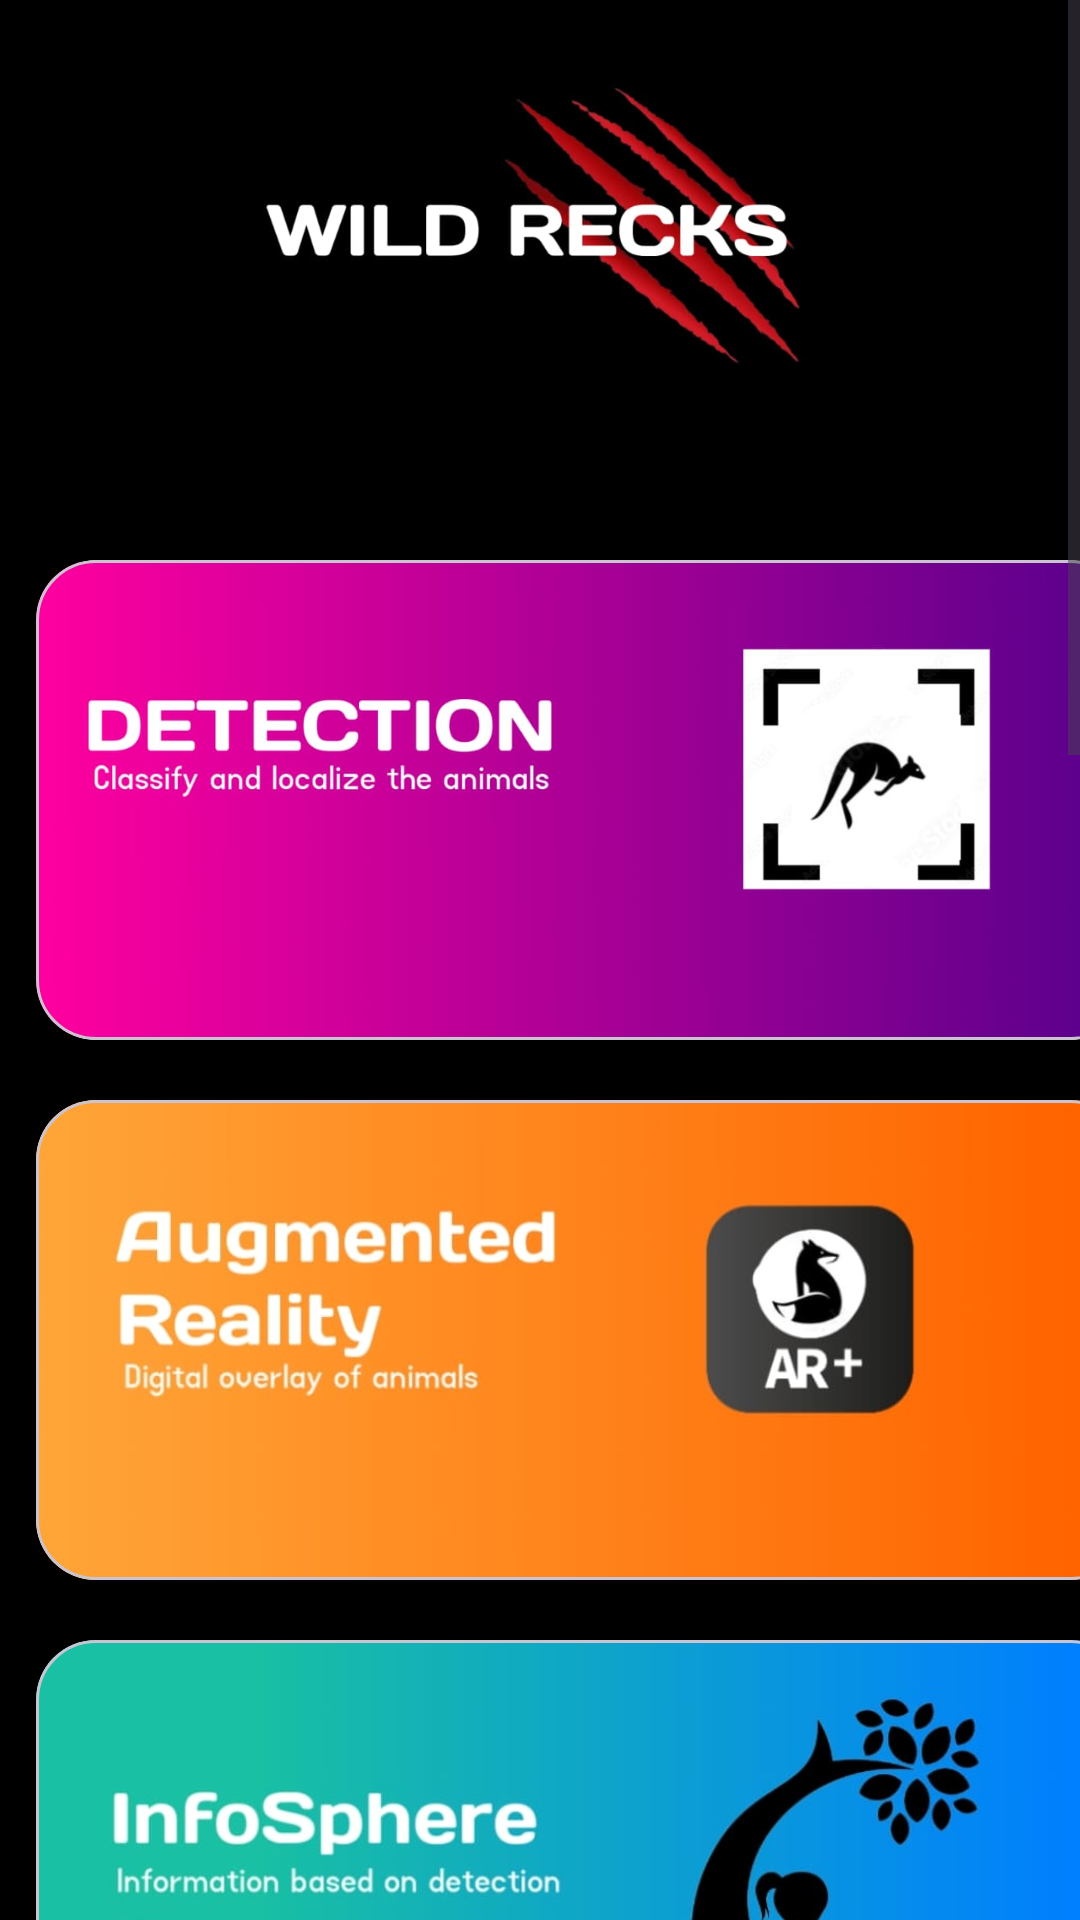

Reconstruct the res/layout file that produces this screen, plus the resources it refers to.
<!-- AndroidManifest.xml: application theme Base.Theme.TargetReck -->
<!-- res/layout/activity_interface.xml -->
<?xml version="1.0" encoding="utf-8"?>
<ScrollView xmlns:android="http://schemas.android.com/apk/res/android"
    xmlns:app="http://schemas.android.com/apk/res-auto"
    xmlns:tools="http://schemas.android.com/tools"
    android:layout_width="match_parent"
    android:layout_height="match_parent"
    android:fillViewport="true">

    <LinearLayout
        android:layout_width="match_parent"
        android:layout_height="wrap_content"
        android:orientation="vertical"
        tools:context=".InterfaceActivity">

        <ImageView
            android:id="@+id/imageView"
            android:layout_width="wrap_content"
            android:layout_height="wrap_content"
            android:layout_marginTop="-200dp"
            android:layout_marginBottom="-200dp"
            android:src="@drawable/mainimg" />

        <com.google.android.material.card.MaterialCardView
            android:layout_width="365dp"
            android:layout_height="160dp"
            android:layout_marginStart="12dp"
            android:layout_marginEnd="12dp"
            android:layout_marginTop="20dp"
            app:cardCornerRadius="20dp">
            <ImageButton
                android:id="@+id/targetBtn"
                android:layout_width="match_parent"
                android:layout_height="match_parent"
                android:scaleType="centerCrop"
                android:padding="-20dp"
                android:src="@drawable/img1"/>
        </com.google.android.material.card.MaterialCardView>

        <com.google.android.material.card.MaterialCardView
            android:layout_width="365dp"
            android:layout_height="160dp"
            android:layout_marginStart="12dp"
            android:layout_marginEnd="12dp"
            android:layout_marginTop="20dp"
            app:cardCornerRadius="20dp">
            <ImageButton
                android:id="@+id/Btn2"
                android:layout_width="match_parent"
                android:layout_height="match_parent"
                android:scaleType="centerCrop"
                android:padding="0dp"
                android:src="@drawable/img2"/>
        </com.google.android.material.card.MaterialCardView>

        <com.google.android.material.card.MaterialCardView
            android:layout_width="365dp"
            android:layout_height="160dp"
            android:layout_marginStart="12dp"
            android:layout_marginEnd="12dp"
            android:layout_marginTop="20dp"
            app:cardCornerRadius="20dp">
            <ImageButton
                android:id="@+id/Btn7"
                android:layout_width="match_parent"
                android:layout_height="match_parent"
                android:scaleType="centerCrop"
                android:padding="-20dp"
                android:src="@drawable/img4"/>
        </com.google.android.material.card.MaterialCardView>

        <com.google.android.material.card.MaterialCardView
            android:layout_width="365dp"
            android:layout_height="160dp"
            android:layout_marginStart="12dp"
            android:layout_marginEnd="12dp"
            android:layout_marginTop="20dp"
            app:cardCornerRadius="20dp">
            <ImageButton
                android:id="@+id/Btn3"
                android:layout_width="match_parent"
                android:layout_height="match_parent"
                android:scaleType="centerCrop"
                android:padding="-20dp"
                android:src="@drawable/img3"/>
        </com.google.android.material.card.MaterialCardView>

        <com.google.android.material.card.MaterialCardView
            android:layout_width="365dp"
            android:layout_height="160dp"
            android:layout_marginStart="12dp"
            android:layout_marginEnd="12dp"
            android:layout_marginTop="20dp"
            app:cardCornerRadius="20dp">
            <ImageButton
                android:id="@+id/Btn4"
                android:layout_width="match_parent"
                android:layout_height="match_parent"
                android:scaleType="centerCrop"
                android:padding="-20dp"
                android:src="@drawable/img5"/>
        </com.google.android.material.card.MaterialCardView>

        <com.google.android.material.card.MaterialCardView
            android:layout_width="365dp"
            android:layout_height="160dp"
            android:layout_marginStart="12dp"
            android:layout_marginEnd="12dp"
            android:layout_marginTop="20dp"
            app:cardCornerRadius="20dp">
            <ImageButton
                android:id="@+id/Btn5"
                android:layout_width="match_parent"
                android:layout_height="match_parent"
                android:scaleType="centerCrop"
                android:padding="-20dp"
                android:src="@drawable/img7"/>
        </com.google.android.material.card.MaterialCardView>

        <com.google.android.material.card.MaterialCardView
            android:layout_width="365dp"
            android:layout_height="160dp"
            android:layout_marginStart="12dp"
            android:layout_marginEnd="12dp"
            android:layout_marginTop="20dp"
            app:cardCornerRadius="20dp">
            <ImageButton
                android:id="@+id/Btn6"
                android:layout_width="match_parent"
                android:layout_height="match_parent"
                android:scaleType="centerCrop"
                android:padding="-20dp"
                android:src="@drawable/img8"/>
        </com.google.android.material.card.MaterialCardView>

        <com.google.android.material.card.MaterialCardView
            android:layout_width="365dp"
            android:layout_height="160dp"
            android:layout_marginStart="12dp"
            android:layout_marginEnd="12dp"
            android:layout_marginTop="20dp"
            android:layout_marginBottom="20dp"
            app:cardCornerRadius="20dp">
            <ImageButton
                android:id="@+id/Btn1"
                android:layout_width="match_parent"
                android:layout_height="match_parent"
                android:scaleType="centerCrop"
                android:padding="-20dp"
                android:src="@drawable/img6"/>
        </com.google.android.material.card.MaterialCardView>

    </LinearLayout>
</ScrollView>
<!-- resources referenced by this layout -->
<resources>
  <!-- drawable img1: jpeg bitmap (drawable, 28988 bytes) -->
  <!-- drawable img2: jpeg bitmap (drawable, 21052 bytes) -->
  <!-- drawable img3: jpeg bitmap (drawable, 21695 bytes) -->
  <!-- drawable img4: jpeg bitmap (drawable, 22698 bytes) -->
  <!-- drawable img5: jpeg bitmap (drawable, 27425 bytes) -->
  <!-- drawable img6: jpeg bitmap (drawable, 25719 bytes) -->
  <!-- drawable img7: jpeg bitmap (drawable, 48994 bytes) -->
  <!-- drawable img8: jpeg bitmap (drawable, 28763 bytes) -->
  <!-- drawable mainimg: jpeg bitmap (drawable, 21687 bytes) -->
  <style name="Base.Theme.TargetReck" parent="Theme.Material3.DayNight.NoActionBar">
          
          
          <item name="android:windowBackground">@color/black</item>
      </style>
  <color name="black">#FF000000</color>
</resources>
